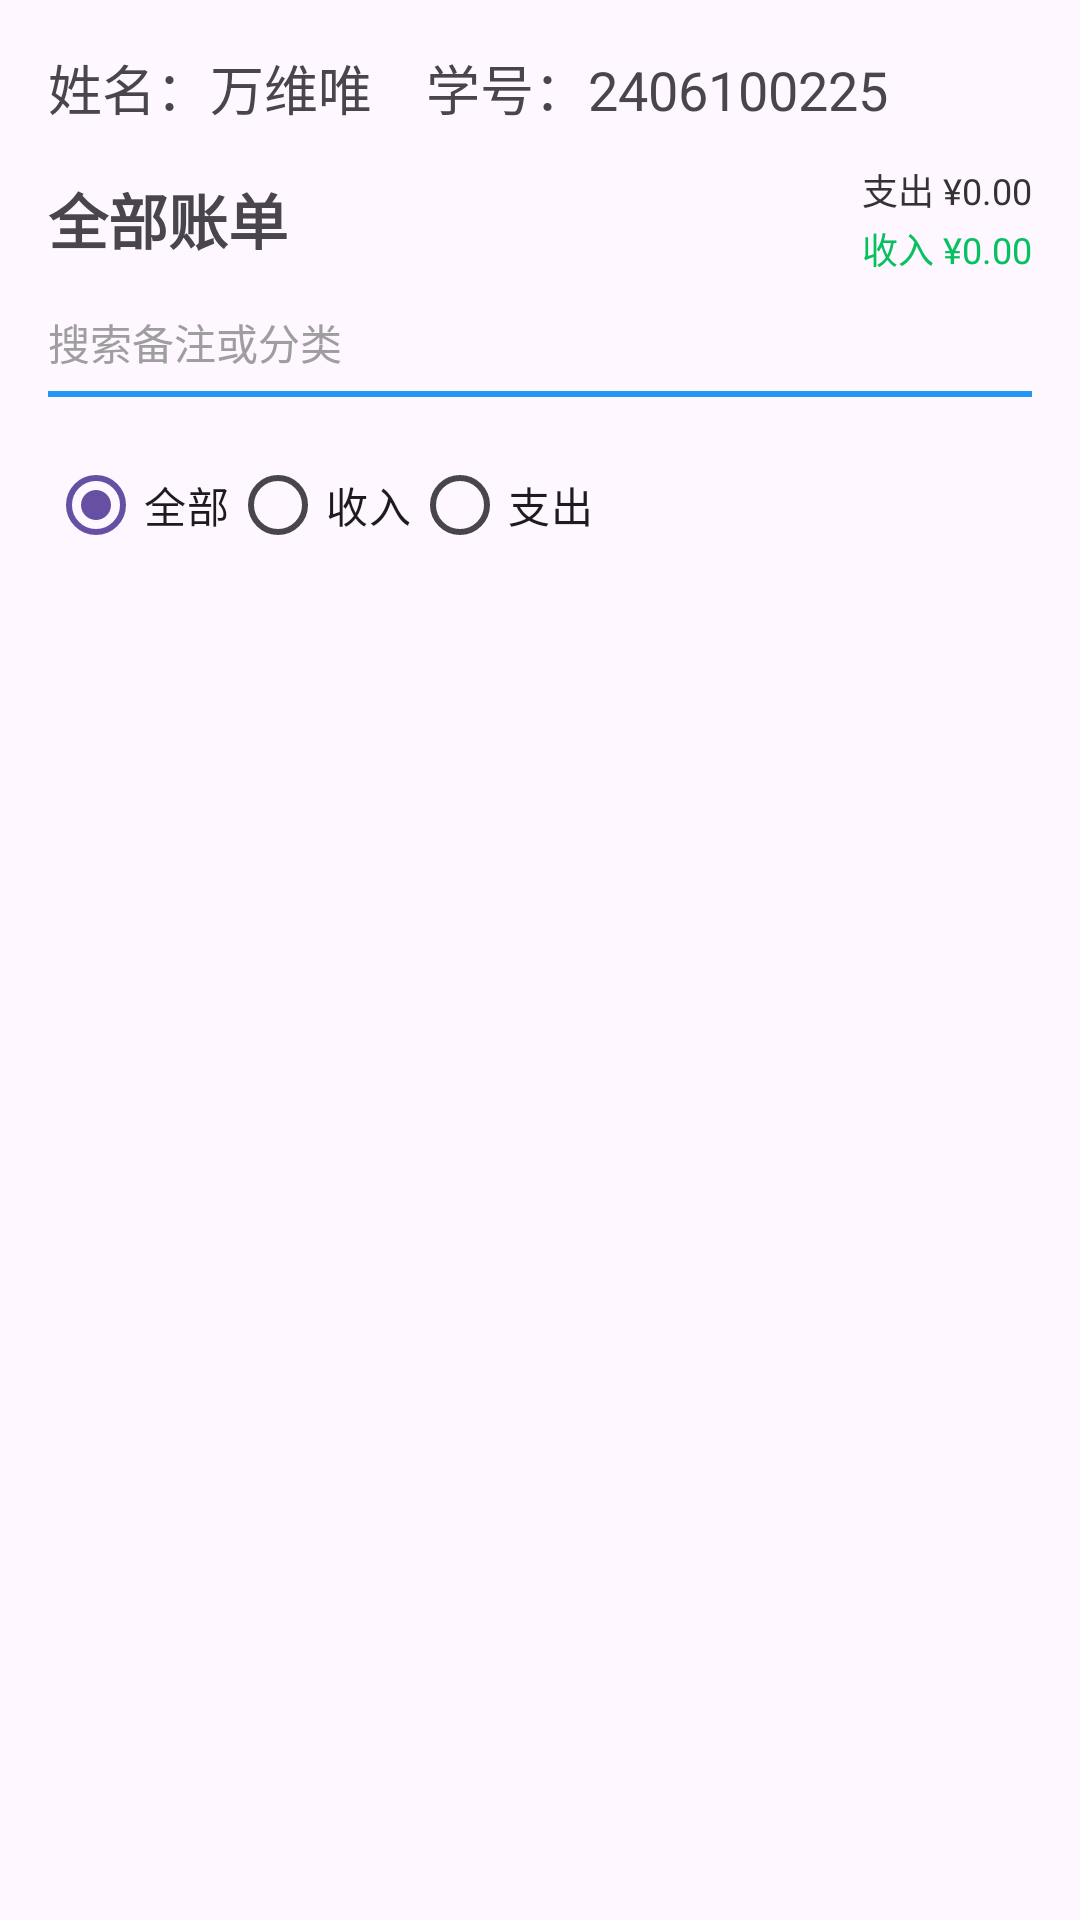

Reconstruct the res/layout file that produces this screen, plus the resources it refers to.
<!-- AndroidManifest.xml: application theme Theme.FinBook -->
<!-- res/layout/activity_list.xml -->
<?xml version="1.0" encoding="utf-8"?>
<LinearLayout xmlns:android="http://schemas.android.com/apk/res/android"
    android:layout_width="match_parent"
    android:layout_height="match_parent"
    android:orientation="vertical"
    android:padding="16dp"
    android:fitsSystemWindows="true">

    
    <TextView
        android:id="@+id/tv_student_info"
        android:layout_width="wrap_content"
        android:layout_height="wrap_content"
        android:text="姓名：万维唯　学号：2406100225"
        android:textSize="18sp" />

    
    <LinearLayout
        android:layout_width="match_parent"
        android:layout_height="wrap_content"
        android:layout_marginTop="12dp"
        android:gravity="center_vertical"
        android:orientation="horizontal">

        
        <TextView
            android:id="@+id/tv_title"
            android:layout_width="0dp"
            android:layout_height="wrap_content"
            android:layout_weight="1"
            android:text="全部账单"
            android:textSize="20sp"
            android:textStyle="bold" />

        
        <LinearLayout
            android:layout_width="wrap_content"
            android:layout_height="wrap_content"
            android:orientation="vertical">

            <TextView
                android:id="@+id/tv_expense"
                android:layout_width="wrap_content"
                android:layout_height="wrap_content"
                android:layout_gravity="end"
                android:text="支出 ¥0.00"
                android:textColor="#333333"
                android:textSize="12sp" />

            <TextView
                android:id="@+id/tv_income"
                android:layout_width="wrap_content"
                android:layout_height="wrap_content"
                android:layout_gravity="end"
                android:layout_marginTop="2dp"
                android:text="收入 ¥0.00"
                android:textColor="#07C160"
                android:textSize="12sp" />
        </LinearLayout>
    </LinearLayout>

    
    <EditText
        android:id="@+id/et_search"
        android:layout_width="match_parent"
        android:layout_height="wrap_content"
        android:layout_marginTop="12dp"
        android:background="@drawable/bg_edit_text"
        android:hint="搜索备注或分类"
        android:inputType="text"
        android:paddingBottom="8dp"
        android:textColorHint="@color/btn_gray"
        android:textSize="14sp" />

    
    <RadioGroup
        android:id="@+id/rg_filter"
        android:layout_width="wrap_content"
        android:layout_height="wrap_content"
        android:layout_marginTop="12dp"
        android:orientation="horizontal">

        <RadioButton
            android:id="@+id/rb_filter_all"
            android:layout_width="wrap_content"
            android:layout_height="wrap_content"
            android:checked="true"
            android:text="全部" />

        <RadioButton
            android:id="@+id/rb_filter_income"
            android:layout_width="wrap_content"
            android:layout_height="wrap_content"
            android:text="收入" />

        <RadioButton
            android:id="@+id/rb_filter_expense"
            android:layout_width="wrap_content"
            android:layout_height="wrap_content"
            android:text="支出" />
    </RadioGroup>

    
    <ListView
        android:id="@+id/lv_bills"
        android:layout_width="match_parent"
        android:layout_height="match_parent"
        android:layout_marginTop="8dp" />

</LinearLayout>
<!-- resources referenced by this layout -->
<resources>
  <color name="btn_gray">#9E9E9E</color>
  <!-- drawable bg_edit_text (drawable) -->
  <?xml version="1.0" encoding="utf-8"?>
  <layer-list xmlns:android="http://schemas.android.com/apk/res/android">
      
      <item android:gravity="bottom">
          <shape android:shape="rectangle">
              <size android:height="2dp" />
              <solid android:color="@color/btn_blue" />
          </shape>
      </item>
  </layer-list>
  <style name="Theme.FinBook" parent="Base.Theme.FinBook" />
  <color name="btn_blue">#2196F3</color>
  <style name="Base.Theme.FinBook" parent="Theme.Material3.DayNight.NoActionBar">
          
          
      </style>
</resources>
